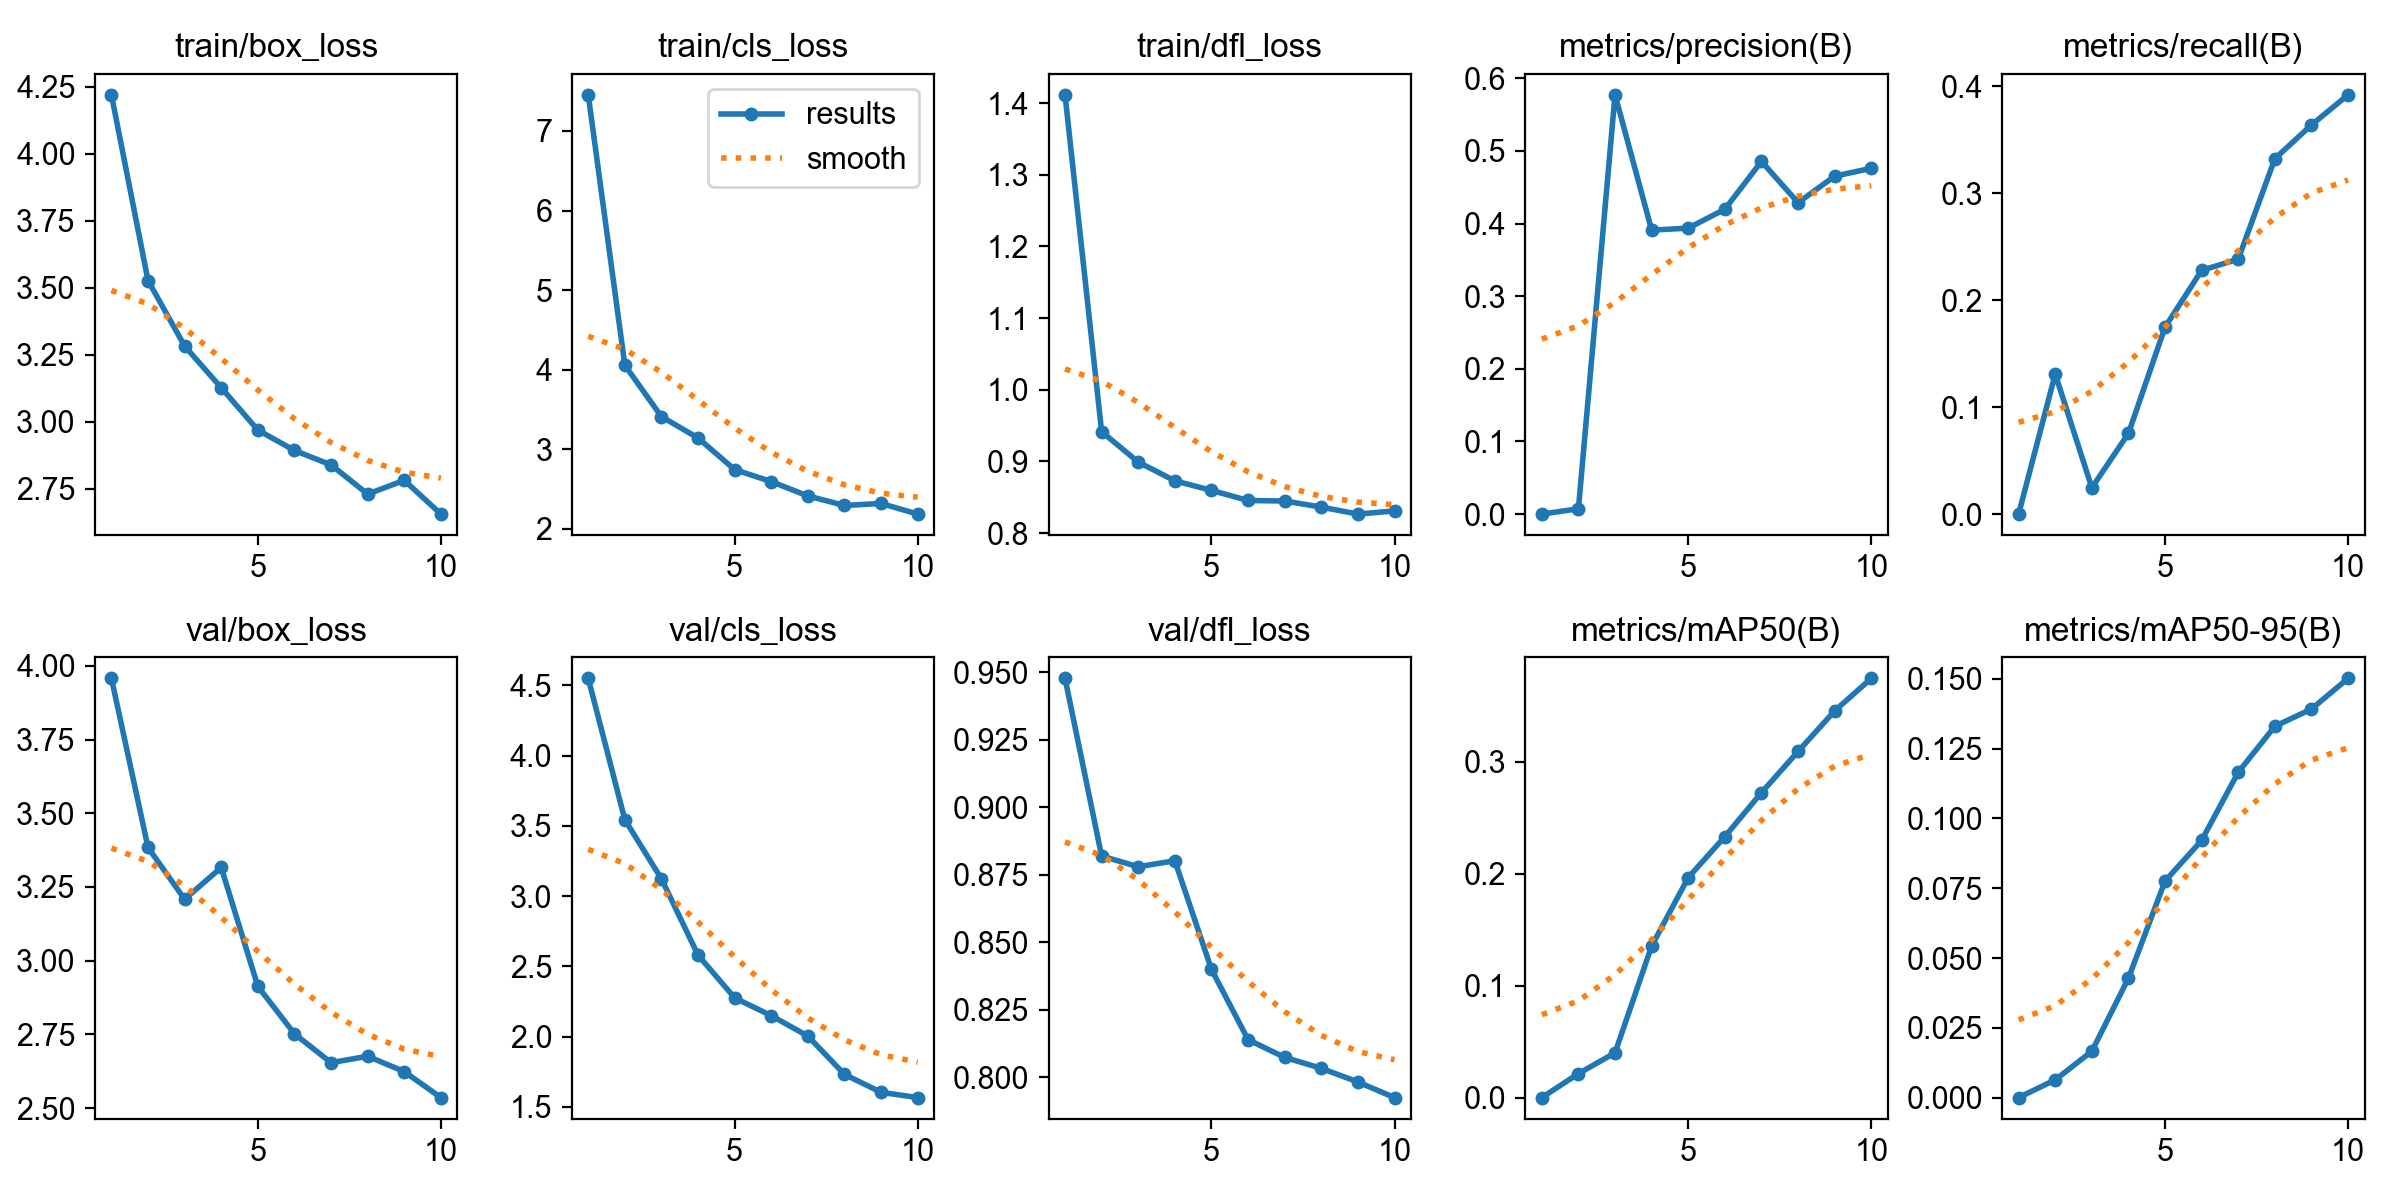

Source data for this figure (header and first rows):
epoch, time, train/box_loss, train/cls_loss, train/dfl_loss, metrics/precision(B), metrics/recall(B), metrics/mAP50(B), metrics/mAP50-95(B), val/box_loss, val/cls_loss, val/dfl_loss, lr/pg0, lr/pg1, lr/pg2
1, 7.893, 4.22, 7.455, 1.412, 0, 0, 0, 0, 3.958, 4.551, 0.9478, 0.0003444, 0.0003444, 0.0003444
2, 10.56, 3.527, 4.055, 0.9415, 0.00729, 0.1309, 0.02141, 0.00636, 3.384, 3.545, 0.882, 0.0006306, 0.0006306, 0.0006306
3, 13.35, 3.283, 3.408, 0.899, 0.5773, 0.02464, 0.03999, 0.01658, 3.208, 3.123, 0.878, 0.0008465, 0.0008465, 0.0008465
4, 16, 3.127, 3.14, 0.8729, 0.391, 0.07545, 0.1354, 0.04279, 3.316, 2.58, 0.8802, 0.000781, 0.000781, 0.000781
5, 18.66, 2.969, 2.742, 0.8595, 0.3937, 0.1748, 0.1966, 0.07757, 2.913, 2.276, 0.84, 0.000671, 0.000671, 0.000671
6, 21.28, 2.893, 2.592, 0.8454, 0.4197, 0.2278, 0.2331, 0.09215, 2.752, 2.149, 0.814, 0.0005611, 0.0005611, 0.0005611
7, 23.98, 2.839, 2.411, 0.8447, 0.4856, 0.2383, 0.2725, 0.1166, 2.654, 2.004, 0.8074, 0.0004511, 0.0004511, 0.0004511
8, 26.68, 2.731, 2.291, 0.8362, 0.4287, 0.3323, 0.3093, 0.133, 2.676, 1.731, 0.8034, 0.0003411, 0.0003411, 0.0003411
9, 29.92, 2.782, 2.317, 0.8265, 0.4652, 0.3638, 0.3455, 0.1392, 2.624, 1.604, 0.7983, 0.0002311, 0.0002311, 0.0002311
10, 32.5, 2.656, 2.183, 0.8309, 0.4762, 0.392, 0.3746, 0.1502, 2.536, 1.566, 0.7925, 0.0001211, 0.0001211, 0.0001211
